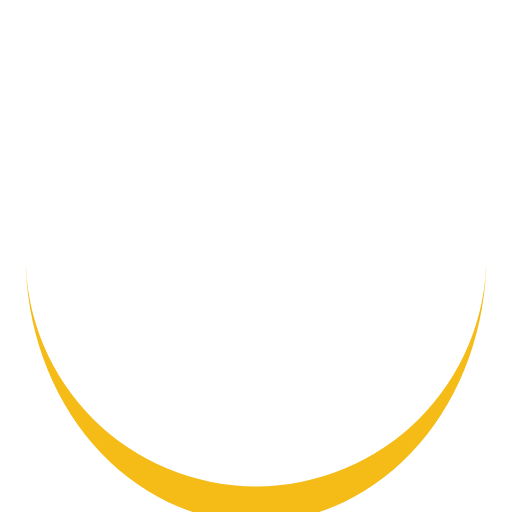
t = 0.00 s
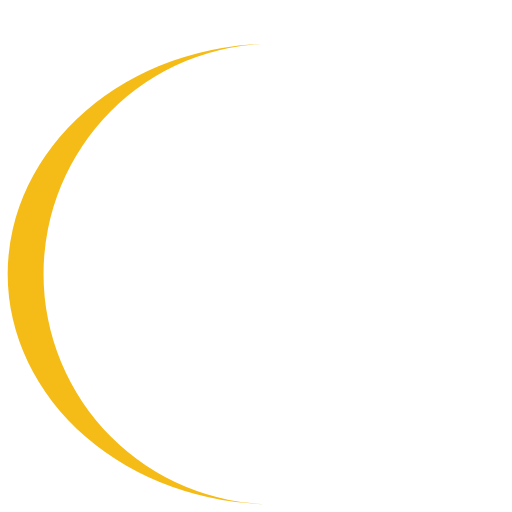
t = 0.15 s
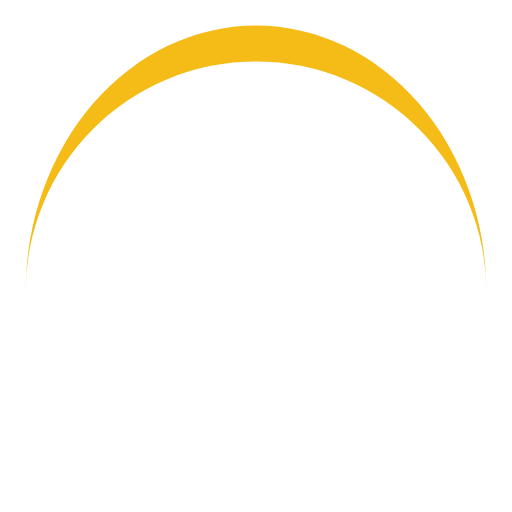
t = 0.30 s
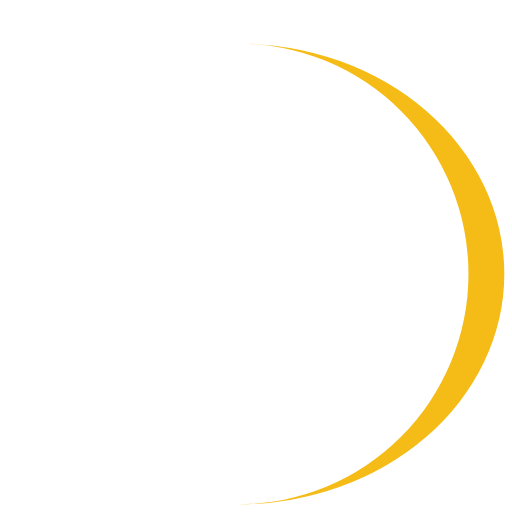
t = 0.45 s

The animated SVG that drew these frames (rendered in a browser with its animation timeline set to each time). Animation: 1 SMIL element (animateTransform=1); one cycle of 0.60 s, repeats indefinitely.

<svg width="200px"  height="200px"  xmlns="http://www.w3.org/2000/svg" viewBox="0 0 100 100" preserveAspectRatio="xMidYMid" class="lds-eclipse" style="background: none;"><path ng-attr-d="{{config.pathCmd}}" ng-attr-fill="{{config.color}}" stroke="none" d="M5 50A45 45 0 0 0 95 50A45 52 0 0 1 5 50" fill="#f5bb16" transform="rotate(139.836 50 53.5)"><animateTransform attributeName="transform" type="rotate" calcMode="linear" values="0 50 53.5;360 50 53.5" keyTimes="0;1" dur="0.6s" begin="0s" repeatCount="indefinite"></animateTransform></path></svg>